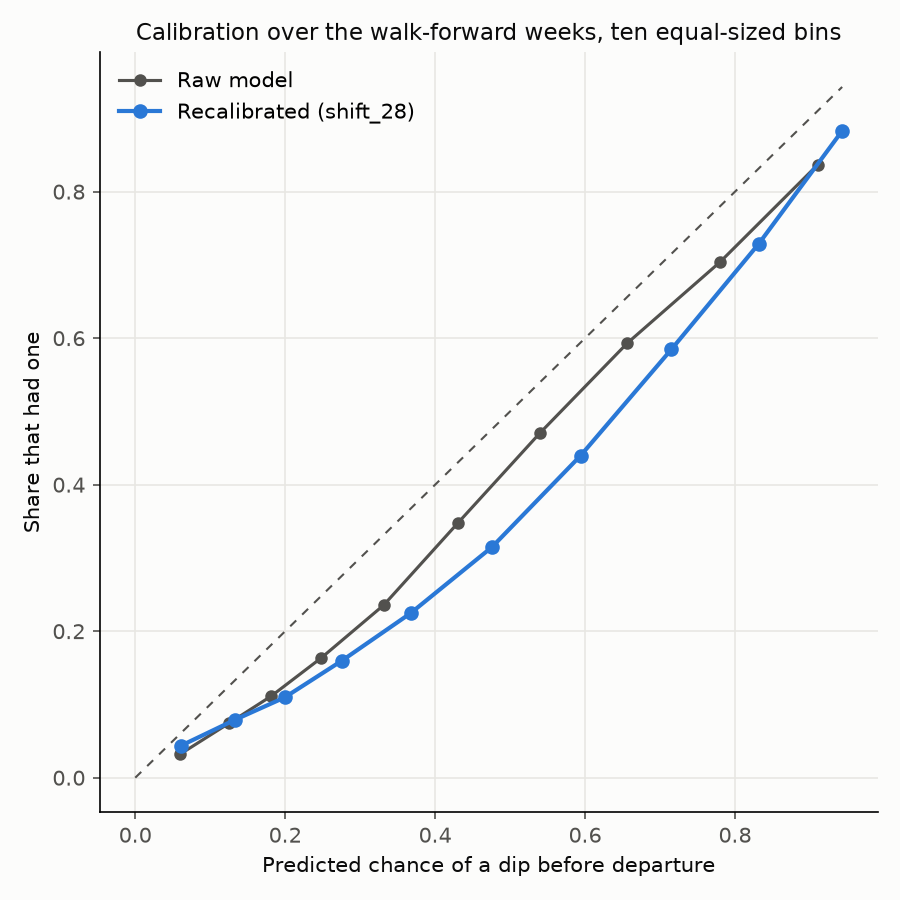

The table this chart was drawn from, first rows:
variant, bin, decisions, predicted, observed, gap
raw, 0, 54032, 0.0592, 0.03172, 0.02748
raw, 1, 54033, 0.1245, 0.07401, 0.05048
raw, 2, 54031, 0.1813, 0.1113, 0.06994
raw, 3, 54032, 0.2481, 0.1635, 0.08456
raw, 4, 54032, 0.3313, 0.2355, 0.09578
raw, 5, 54031, 0.4299, 0.3472, 0.0827
raw, 6, 54032, 0.5393, 0.47, 0.06932
raw, 7, 54032, 0.6565, 0.5934, 0.06313
raw, 8, 54032, 0.7798, 0.7037, 0.0761
raw, 9, 54032, 0.9102, 0.8367, 0.07353
shift_28, 0, 54032, 0.06048, 0.04347, 0.01701
shift_28, 1, 54032, 0.1326, 0.07886, 0.05375
shift_28, 2, 54032, 0.1992, 0.1095, 0.0897
shift_28, 3, 54032, 0.2759, 0.1599, 0.116
shift_28, 4, 54032, 0.3672, 0.2245, 0.1427
shift_28, 5, 54031, 0.4756, 0.3147, 0.161
shift_28, 6, 54032, 0.5941, 0.4398, 0.1544
shift_28, 7, 54032, 0.7151, 0.5847, 0.1304
shift_28, 8, 54032, 0.8316, 0.7287, 0.1029
shift_28, 9, 54032, 0.9429, 0.8829, 0.05997
shift_scale_28, 0, 54032, 0.0493, 0.04431, 0.004997
shift_scale_28, 1, 54032, 0.1127, 0.0749, 0.03781
shift_scale_28, 2, 54032, 0.1773, 0.1084, 0.06899
shift_scale_28, 3, 54032, 0.2543, 0.1543, 0.09997
shift_scale_28, 4, 54032, 0.3486, 0.2259, 0.1227
shift_scale_28, 5, 54031, 0.4622, 0.3162, 0.146
shift_scale_28, 6, 54032, 0.5882, 0.4443, 0.1438
shift_scale_28, 7, 54032, 0.7166, 0.5875, 0.1291
shift_scale_28, 8, 54032, 0.8378, 0.7289, 0.1089
shift_scale_28, 9, 54032, 0.9482, 0.8823, 0.06592
shift_14, 0, 54032, 0.05798, 0.04536, 0.01262
shift_14, 1, 54032, 0.1284, 0.07951, 0.04885
shift_14, 2, 54032, 0.1938, 0.1092, 0.08469
shift_14, 3, 54032, 0.269, 0.1594, 0.1096
shift_14, 4, 54032, 0.3586, 0.2245, 0.134
shift_14, 5, 54031, 0.4653, 0.3138, 0.1515
shift_14, 6, 54032, 0.5833, 0.4401, 0.1432
shift_14, 7, 54032, 0.7057, 0.5824, 0.1233
shift_14, 8, 54032, 0.8252, 0.7301, 0.09507
shift_14, 9, 54032, 0.941, 0.8825, 0.05844
shift_scale_14, 0, 54032, 0.04556, 0.04699, -0.001426
shift_scale_14, 1, 54032, 0.1062, 0.07501, 0.03124
shift_scale_14, 2, 54032, 0.1696, 0.1067, 0.06288
shift_scale_14, 3, 54032, 0.2452, 0.1552, 0.08995
shift_scale_14, 4, 54032, 0.3382, 0.2253, 0.1129
shift_scale_14, 5, 54031, 0.451, 0.3164, 0.1346
shift_scale_14, 6, 54032, 0.5774, 0.4444, 0.133
shift_scale_14, 7, 54032, 0.7082, 0.5838, 0.1244
shift_scale_14, 8, 54032, 0.8331, 0.7318, 0.1013
shift_scale_14, 9, 54032, 0.9474, 0.8814, 0.06598
